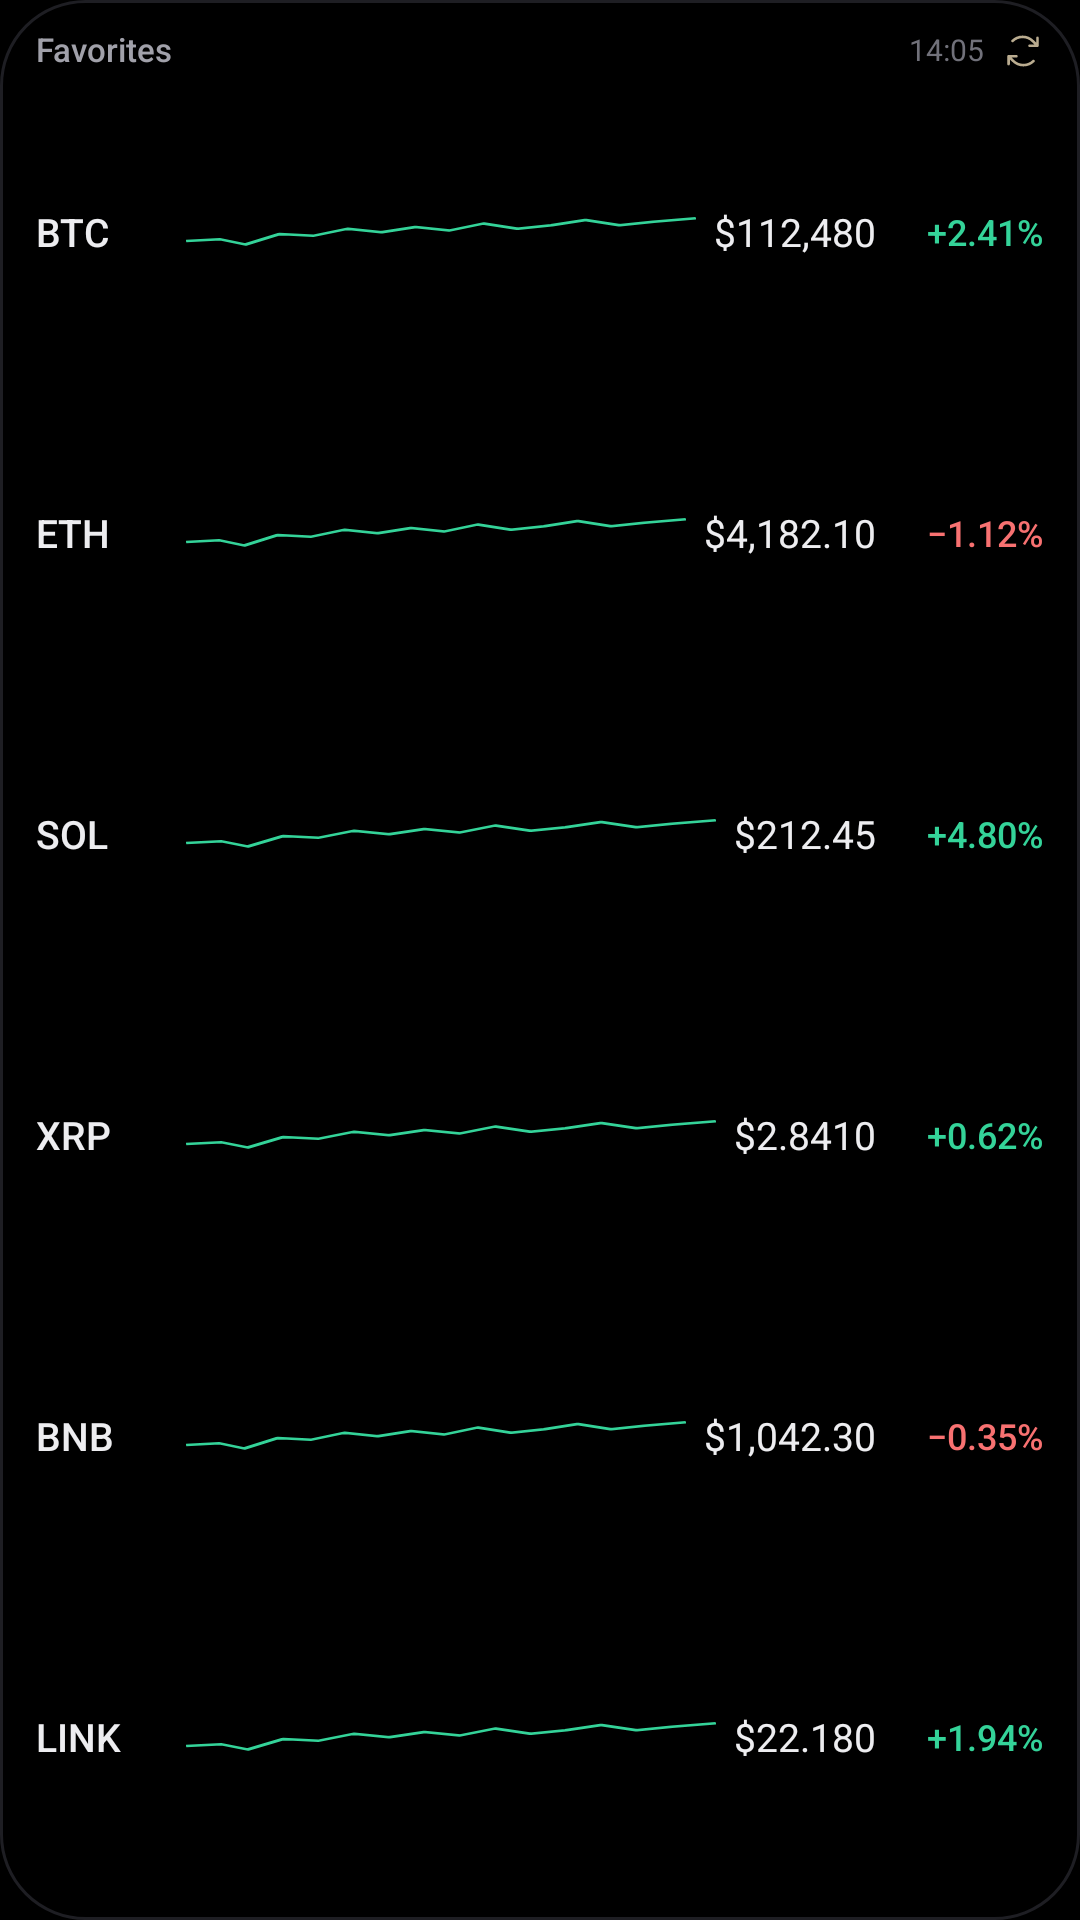

This screen was rendered from an Android layout file. Write that file and the resources it references.
<!-- AndroidManifest.xml: application theme Theme.MazeCrypto -->
<!-- res/layout/widget_preview_fav_list.xml -->
<?xml version="1.0" encoding="utf-8"?>
<LinearLayout xmlns:android="http://schemas.android.com/apk/res/android"
    android:id="@android:id/background"
    android:layout_width="match_parent"
    android:layout_height="match_parent"
    android:orientation="vertical"
    android:gravity="top"
    android:background="@drawable/widget_background"
    android:paddingHorizontal="12dp"
    android:paddingVertical="10dp">
<LinearLayout android:id="@+id/w_header"
    android:orientation="horizontal"
    android:gravity="center_vertical"
    android:layout_marginBottom="4dp"
    android:layout_width="match_parent"
    android:layout_height="wrap_content">
<TextView android:id="@+id/w_title" style="@style/WidgetText.Title"
    android:layout_width="0dp"
    android:layout_weight="1"
    android:layout_height="wrap_content"
    android:text="Favorites" />
<TextView android:id="@+id/w_updated" style="@style/WidgetText.Dim"
    android:layout_width="wrap_content"
    android:layout_height="wrap_content"
    android:text="14:05" />
<ImageView android:id="@+id/w_refresh"
    android:layout_width="14dp"
    android:layout_height="14dp"
    android:layout_marginStart="6dp"
    android:alpha="0.8"
    android:contentDescription="@null"
    android:src="@drawable/ic_widget_refresh" />
</LinearLayout>
<LinearLayout android:id="@+id/row_1"
    android:orientation="horizontal"
    android:gravity="center_vertical"
    android:paddingVertical="3dp"
    android:layout_height="0dp"
    android:layout_weight="1"
    android:layout_width="match_parent">
<TextView android:id="@+id/sym_1" style="@style/WidgetText.Sym"
    android:layout_width="44dp"
    android:layout_height="wrap_content"
    android:text="BTC" />
<ImageView android:id="@+id/spark_1"
    android:layout_width="0dp"
    android:layout_height="14dp"
    android:layout_weight="1"
    android:layout_marginHorizontal="6dp"
    android:scaleType="fitXY"
    android:contentDescription="@null"
    android:src="@drawable/widget_preview_spark" />
<TextView android:id="@+id/price_1" style="@style/WidgetText.Price"
    android:gravity="end"
    android:layout_width="wrap_content"
    android:layout_height="wrap_content"
    android:text="$112,480" />
<TextView android:id="@+id/chg_1" style="@style/WidgetText.Change"
    android:layout_width="56dp"
    android:gravity="end"
    android:textColor="@color/w_up"
    android:layout_height="wrap_content"
    android:text="+2.41%" />
</LinearLayout>
<LinearLayout android:id="@+id/row_2"
    android:orientation="horizontal"
    android:gravity="center_vertical"
    android:paddingVertical="3dp"
    android:layout_height="0dp"
    android:layout_weight="1"
    android:layout_width="match_parent">
<TextView android:id="@+id/sym_2" style="@style/WidgetText.Sym"
    android:layout_width="44dp"
    android:layout_height="wrap_content"
    android:text="ETH" />
<ImageView android:id="@+id/spark_2"
    android:layout_width="0dp"
    android:layout_height="14dp"
    android:layout_weight="1"
    android:layout_marginHorizontal="6dp"
    android:scaleType="fitXY"
    android:contentDescription="@null"
    android:src="@drawable/widget_preview_spark" />
<TextView android:id="@+id/price_2" style="@style/WidgetText.Price"
    android:gravity="end"
    android:layout_width="wrap_content"
    android:layout_height="wrap_content"
    android:text="$4,182.10" />
<TextView android:id="@+id/chg_2" style="@style/WidgetText.Change"
    android:layout_width="56dp"
    android:gravity="end"
    android:textColor="@color/w_down"
    android:layout_height="wrap_content"
    android:text="−1.12%" />
</LinearLayout>
<LinearLayout android:id="@+id/row_3"
    android:orientation="horizontal"
    android:gravity="center_vertical"
    android:paddingVertical="3dp"
    android:layout_height="0dp"
    android:layout_weight="1"
    android:layout_width="match_parent">
<TextView android:id="@+id/sym_3" style="@style/WidgetText.Sym"
    android:layout_width="44dp"
    android:layout_height="wrap_content"
    android:text="SOL" />
<ImageView android:id="@+id/spark_3"
    android:layout_width="0dp"
    android:layout_height="14dp"
    android:layout_weight="1"
    android:layout_marginHorizontal="6dp"
    android:scaleType="fitXY"
    android:contentDescription="@null"
    android:src="@drawable/widget_preview_spark" />
<TextView android:id="@+id/price_3" style="@style/WidgetText.Price"
    android:gravity="end"
    android:layout_width="wrap_content"
    android:layout_height="wrap_content"
    android:text="$212.45" />
<TextView android:id="@+id/chg_3" style="@style/WidgetText.Change"
    android:layout_width="56dp"
    android:gravity="end"
    android:textColor="@color/w_up"
    android:layout_height="wrap_content"
    android:text="+4.80%" />
</LinearLayout>
<LinearLayout android:id="@+id/row_4"
    android:orientation="horizontal"
    android:gravity="center_vertical"
    android:paddingVertical="3dp"
    android:layout_height="0dp"
    android:layout_weight="1"
    android:layout_width="match_parent">
<TextView android:id="@+id/sym_4" style="@style/WidgetText.Sym"
    android:layout_width="44dp"
    android:layout_height="wrap_content"
    android:text="XRP" />
<ImageView android:id="@+id/spark_4"
    android:layout_width="0dp"
    android:layout_height="14dp"
    android:layout_weight="1"
    android:layout_marginHorizontal="6dp"
    android:scaleType="fitXY"
    android:contentDescription="@null"
    android:src="@drawable/widget_preview_spark" />
<TextView android:id="@+id/price_4" style="@style/WidgetText.Price"
    android:gravity="end"
    android:layout_width="wrap_content"
    android:layout_height="wrap_content"
    android:text="$2.8410" />
<TextView android:id="@+id/chg_4" style="@style/WidgetText.Change"
    android:layout_width="56dp"
    android:gravity="end"
    android:textColor="@color/w_up"
    android:layout_height="wrap_content"
    android:text="+0.62%" />
</LinearLayout>
<LinearLayout android:id="@+id/row_5"
    android:orientation="horizontal"
    android:gravity="center_vertical"
    android:paddingVertical="3dp"
    android:layout_height="0dp"
    android:layout_weight="1"
    android:layout_width="match_parent">
<TextView android:id="@+id/sym_5" style="@style/WidgetText.Sym"
    android:layout_width="44dp"
    android:layout_height="wrap_content"
    android:text="BNB" />
<ImageView android:id="@+id/spark_5"
    android:layout_width="0dp"
    android:layout_height="14dp"
    android:layout_weight="1"
    android:layout_marginHorizontal="6dp"
    android:scaleType="fitXY"
    android:contentDescription="@null"
    android:src="@drawable/widget_preview_spark" />
<TextView android:id="@+id/price_5" style="@style/WidgetText.Price"
    android:gravity="end"
    android:layout_width="wrap_content"
    android:layout_height="wrap_content"
    android:text="$1,042.30" />
<TextView android:id="@+id/chg_5" style="@style/WidgetText.Change"
    android:layout_width="56dp"
    android:gravity="end"
    android:textColor="@color/w_down"
    android:layout_height="wrap_content"
    android:text="−0.35%" />
</LinearLayout>
<LinearLayout android:id="@+id/row_6"
    android:orientation="horizontal"
    android:gravity="center_vertical"
    android:paddingVertical="3dp"
    android:layout_height="0dp"
    android:layout_weight="1"
    android:layout_width="match_parent">
<TextView android:id="@+id/sym_6" style="@style/WidgetText.Sym"
    android:layout_width="44dp"
    android:layout_height="wrap_content"
    android:text="LINK" />
<ImageView android:id="@+id/spark_6"
    android:layout_width="0dp"
    android:layout_height="14dp"
    android:layout_weight="1"
    android:layout_marginHorizontal="6dp"
    android:scaleType="fitXY"
    android:contentDescription="@null"
    android:src="@drawable/widget_preview_spark" />
<TextView android:id="@+id/price_6" style="@style/WidgetText.Price"
    android:gravity="end"
    android:layout_width="wrap_content"
    android:layout_height="wrap_content"
    android:text="$22.180" />
<TextView android:id="@+id/chg_6" style="@style/WidgetText.Change"
    android:layout_width="56dp"
    android:gravity="end"
    android:textColor="@color/w_up"
    android:layout_height="wrap_content"
    android:text="+1.94%" />
</LinearLayout>
<LinearLayout android:id="@+id/row_7"
    android:orientation="horizontal"
    android:gravity="center_vertical"
    android:paddingVertical="3dp"
    android:layout_height="0dp"
    android:layout_weight="1"
    android:visibility="gone"
    android:layout_width="match_parent">
<TextView android:id="@+id/sym_7" style="@style/WidgetText.Sym"
    android:layout_width="44dp"
    android:layout_height="wrap_content"
    android:text="ADA" />
<ImageView android:id="@+id/spark_7"
    android:layout_width="0dp"
    android:layout_height="14dp"
    android:layout_weight="1"
    android:layout_marginHorizontal="6dp"
    android:scaleType="fitXY"
    android:contentDescription="@null"
    android:src="@drawable/widget_preview_spark" />
<TextView android:id="@+id/price_7" style="@style/WidgetText.Price"
    android:gravity="end"
    android:layout_width="wrap_content"
    android:layout_height="wrap_content"
    android:text="$0.8125" />
<TextView android:id="@+id/chg_7" style="@style/WidgetText.Change"
    android:layout_width="56dp"
    android:gravity="end"
    android:textColor="@color/w_down"
    android:layout_height="wrap_content"
    android:text="−2.07%" />
</LinearLayout>
<LinearLayout android:id="@+id/row_8"
    android:orientation="horizontal"
    android:gravity="center_vertical"
    android:paddingVertical="3dp"
    android:layout_height="0dp"
    android:layout_weight="1"
    android:visibility="gone"
    android:layout_width="match_parent">
<TextView android:id="@+id/sym_8" style="@style/WidgetText.Sym"
    android:layout_width="44dp"
    android:layout_height="wrap_content"
    android:text="DOGE" />
<ImageView android:id="@+id/spark_8"
    android:layout_width="0dp"
    android:layout_height="14dp"
    android:layout_weight="1"
    android:layout_marginHorizontal="6dp"
    android:scaleType="fitXY"
    android:contentDescription="@null"
    android:src="@drawable/widget_preview_spark" />
<TextView android:id="@+id/price_8" style="@style/WidgetText.Price"
    android:gravity="end"
    android:layout_width="wrap_content"
    android:layout_height="wrap_content"
    android:text="$0.2384" />
<TextView android:id="@+id/chg_8" style="@style/WidgetText.Change"
    android:layout_width="56dp"
    android:gravity="end"
    android:textColor="@color/w_up"
    android:layout_height="wrap_content"
    android:text="+3.15%" />
</LinearLayout>
<TextView android:id="@+id/w_empty" style="@style/WidgetText.Hint"
    android:layout_width="match_parent"
    android:visibility="gone"
    android:maxLines="3"
    android:layout_height="wrap_content" />
</LinearLayout>
<!-- resources referenced by this layout -->
<resources>
  <color name="w_down">#F87171</color>
  <color name="w_up">#34D399</color>
  <!-- drawable ic_widget_refresh (drawable) -->
  <?xml version="1.0" encoding="utf-8"?>
  <vector xmlns:android="http://schemas.android.com/apk/res/android"
      android:width="24dp" android:height="24dp"
      android:viewportWidth="256" android:viewportHeight="256">
      <path android:fillColor="#FFE9D8B4" android:pathData="M224,48V96a8,8,0,0,1-8,8H168a8,8,0,0,1,0-16h28.69L182.06,73.37a79.56,79.56,0,0,0-56.13-23.43h-.45A79.52,79.52,0,0,0,69.59,72.71,8,8,0,0,1,58.41,61.27a96,96,0,0,1,135,.79L208,76.69V48a8,8,0,0,1,16,0ZM186.41,183.29a80,80,0,0,1-112.47-.66L59.31,168H88a8,8,0,0,0,0-16H40a8,8,0,0,0-8,8v48a8,8,0,0,0,16,0V179.31l14.63,14.63A95.43,95.43,0,0,0,130,222.06h.53a95.36,95.36,0,0,0,67.07-27.33,8,8,0,0,0-11.18-11.44Z" />
  </vector>
  <!-- drawable widget_background (drawable) -->
  <?xml version="1.0" encoding="utf-8"?>
  <shape xmlns:android="http://schemas.android.com/apk/res/android" android:shape="rectangle">
      <solid android:color="#FF000000" />
      <stroke android:width="1dp" android:color="#FF1E1E23" />
      <corners android:radius="@dimen/widget_radius" />
  </shape>
  <!-- drawable widget_preview_spark (drawable) -->
  <?xml version="1.0" encoding="utf-8"?>
  <vector xmlns:android="http://schemas.android.com/apk/res/android"
      android:width="120dp" android:height="24dp" android:viewportWidth="120" android:viewportHeight="24">
      <path android:strokeColor="#FF34D399" android:strokeWidth="1.4" android:strokeLineJoin="round"
          android:pathData="M0,16 L8,15 L14,18 L22,12 L30,13 L38,9 L46,11 L54,8 L62,10 L70,6 L78,9 L86,7 L94,4 L102,7 L110,5 L120,3" />
  </vector>
  <style name="WidgetText.Change">
          <item name="android:textSize">12sp</item>
          <item name="android:fontFamily">sans-serif-medium</item>
          <item name="android:fontFeatureSettings">tnum</item>
          <item name="android:textColor">@color/w_mid</item>
      </style>
  <style name="WidgetText.Dim">
          <item name="android:textSize">10sp</item>
          <item name="android:textColor">@color/w_dim</item>
      </style>
  <style name="WidgetText.Hint">
          <item name="android:textSize">12sp</item>
          <item name="android:textColor">@color/w_mid</item>
          <item name="android:maxLines">3</item>
      </style>
  <style name="WidgetText.Price">
          <item name="android:textSize">13sp</item>
          <item name="android:fontFeatureSettings">tnum</item>
      </style>
  <style name="WidgetText.Sym">
          <item name="android:textSize">13sp</item>
          <item name="android:fontFamily">sans-serif-medium</item>
      </style>
  <style name="WidgetText.Title">
          <item name="android:textSize">11sp</item>
          <item name="android:fontFamily">sans-serif-medium</item>
          <item name="android:textColor">@color/w_mid</item>
      </style>
  <style name="Theme.MazeCrypto" parent="android:Theme.Material.NoActionBar">
          <item name="android:windowBackground">@color/bg</item>
          <item name="android:statusBarColor">@android:color/transparent</item>
          <item name="android:navigationBarColor">@android:color/transparent</item>
          <item name="android:colorAccent">@color/accent</item>
      </style>
  <dimen name="widget_radius">@android:dimen/system_app_widget_background_radius</dimen>
  <color name="w_mid">#A1A1AA</color>
  <color name="w_dim">#71717A</color>
  <color name="bg">#000000</color>
  <color name="accent">#E9D8B4</color>
</resources>
